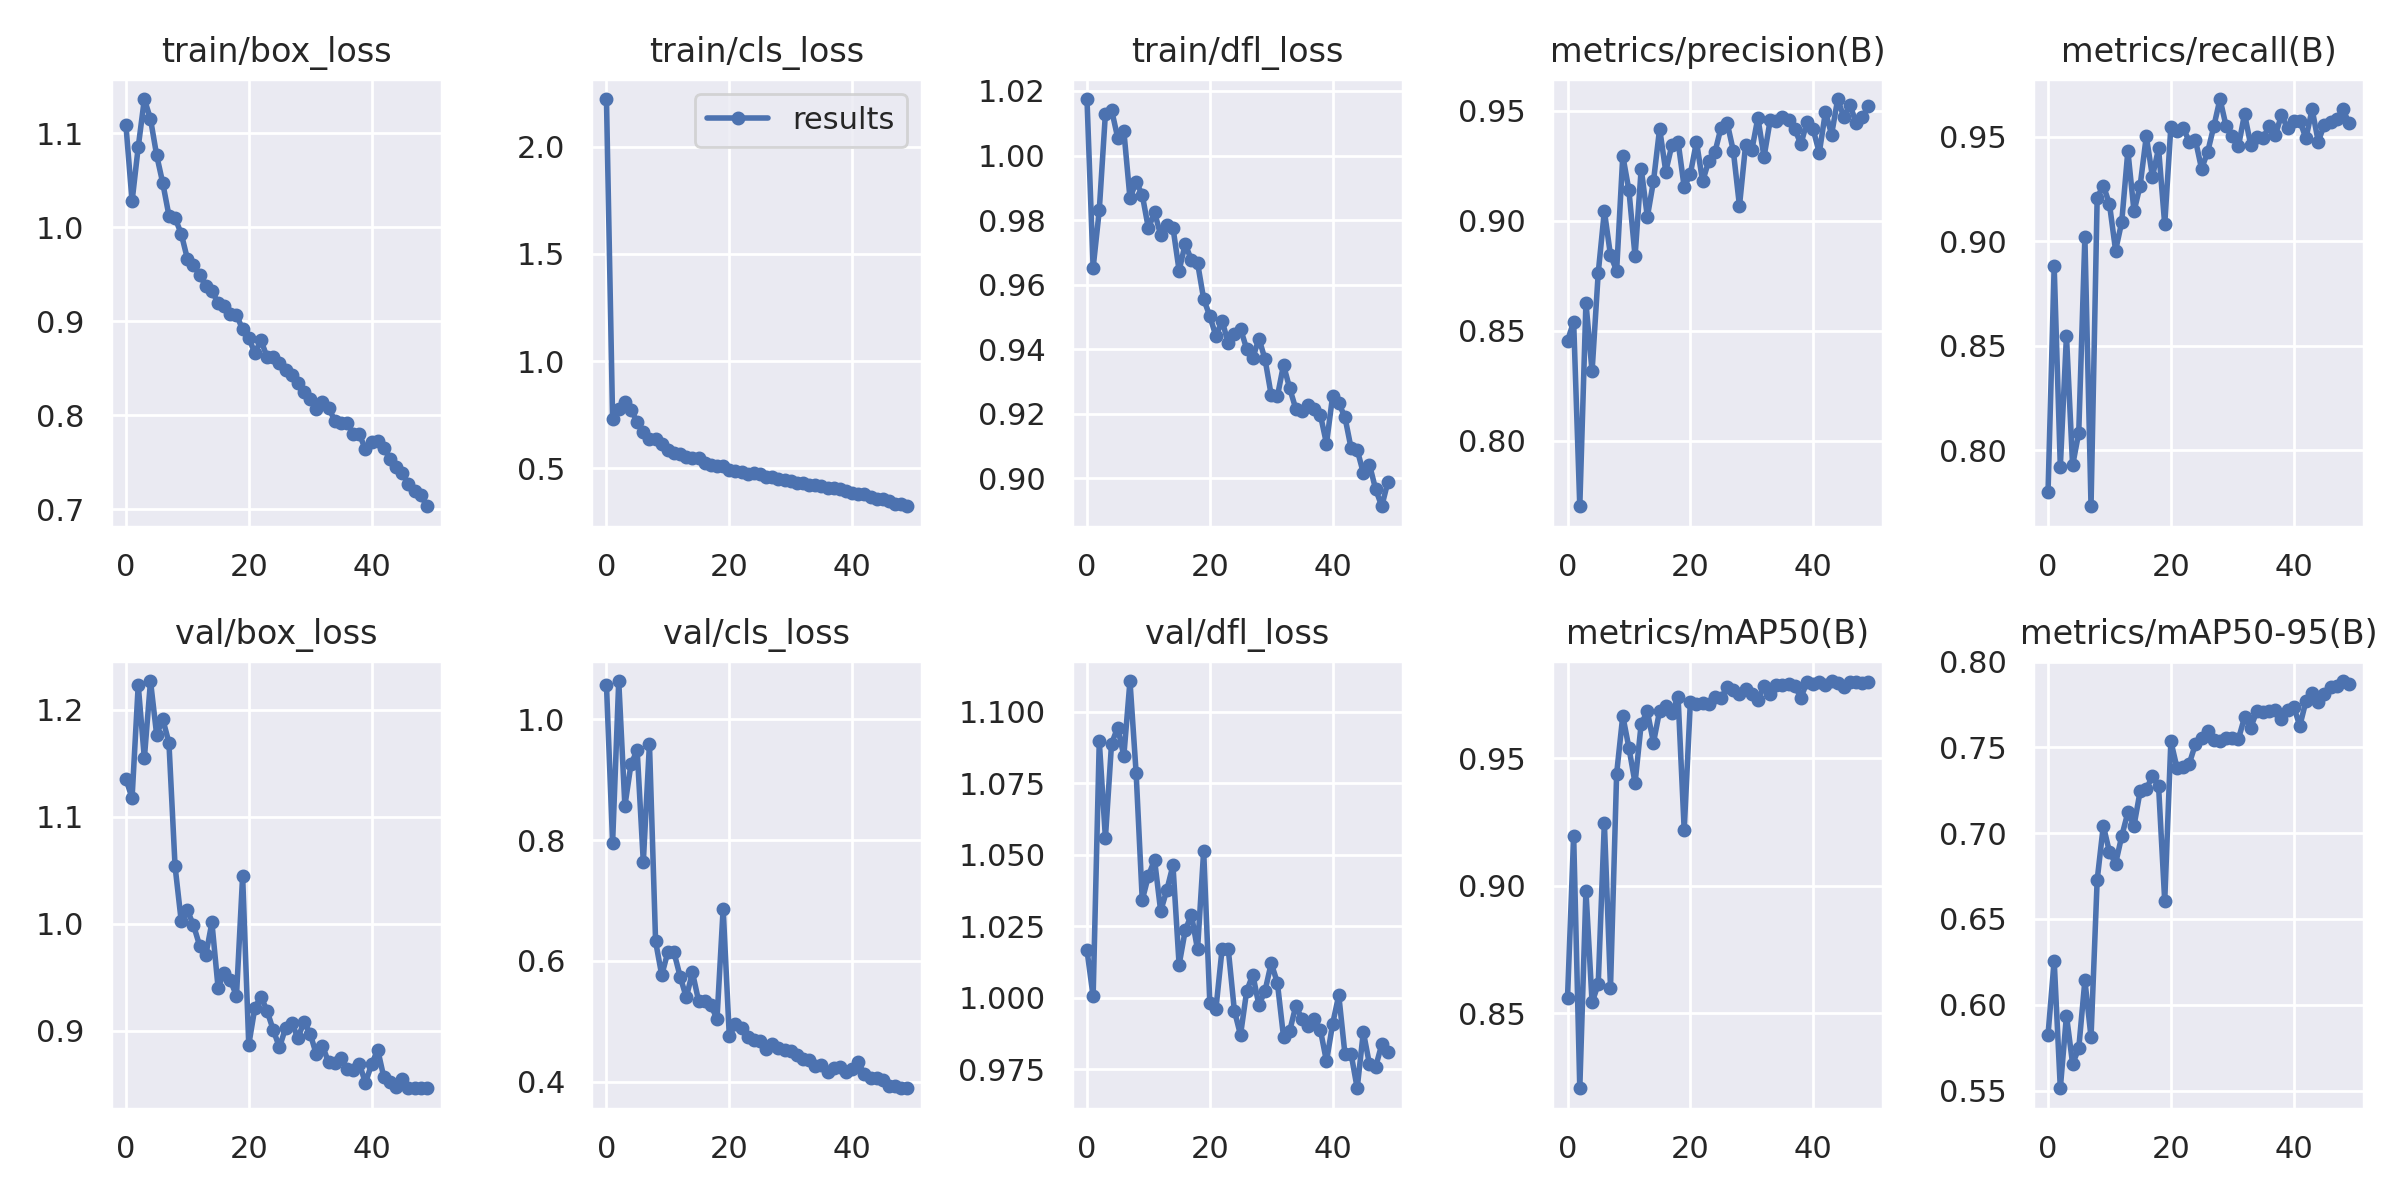

Values plotted in this chart, from the file beside it:
epoch, train/box_loss, train/cls_loss, train/dfl_loss, metrics/precision(B), metrics/recall(B), metrics/mAP50(B), metrics/mAP50-95(B), val/box_loss, val/cls_loss, val/dfl_loss, lr/pg0, lr/pg1, lr/pg2
0, 1.108, 2.223, 1.018, 0.8453, 0.7798, 0.856, 0.5826, 1.135, 1.057, 1.017, 0.07015, 0.003317, 0.003317
1, 1.028, 0.729, 0.9652, 0.8541, 0.888, 0.9196, 0.6257, 1.117, 0.7955, 1, 0.04002, 0.006518, 0.006518
2, 1.085, 0.7748, 0.983, 0.7701, 0.792, 0.8206, 0.5514, 1.223, 1.063, 1.09, 0.009755, 0.009588, 0.009588
3, 1.136, 0.8096, 1.013, 0.8627, 0.8548, 0.8981, 0.5937, 1.155, 0.8567, 1.056, 0.009406, 0.009406, 0.009406
4, 1.115, 0.772, 1.014, 0.8314, 0.7926, 0.8542, 0.5656, 1.227, 0.9261, 1.089, 0.009406, 0.009406, 0.009406
5, 1.077, 0.7156, 1.006, 0.8762, 0.8083, 0.8614, 0.5746, 1.177, 0.9488, 1.095, 0.009208, 0.009208, 0.009208
6, 1.047, 0.6702, 1.008, 0.9044, 0.9021, 0.9247, 0.6142, 1.191, 0.7636, 1.085, 0.00901, 0.00901, 0.00901
7, 1.012, 0.638, 0.9868, 0.8843, 0.7731, 0.86, 0.5811, 1.169, 0.9596, 1.111, 0.008812, 0.008812, 0.008812
8, 1.01, 0.6346, 0.9918, 0.8773, 0.9209, 0.944, 0.6726, 1.054, 0.6322, 1.079, 0.008614, 0.008614, 0.008614
9, 0.9931, 0.6105, 0.9878, 0.9296, 0.9267, 0.9666, 0.7043, 1.003, 0.5763, 1.034, 0.008416, 0.008416, 0.008416
10, 0.9665, 0.5854, 0.9774, 0.9139, 0.9179, 0.954, 0.6891, 1.012, 0.6147, 1.043, 0.008218, 0.008218, 0.008218
11, 0.9602, 0.5726, 0.9824, 0.8838, 0.8956, 0.9403, 0.6823, 0.9987, 0.614, 1.048, 0.00802, 0.00802, 0.00802
12, 0.9489, 0.5653, 0.9753, 0.9238, 0.9093, 0.9635, 0.6983, 0.9796, 0.5739, 1.03, 0.007822, 0.007822, 0.007822
13, 0.9375, 0.554, 0.9785, 0.9018, 0.9434, 0.9683, 0.7121, 0.9705, 0.5395, 1.038, 0.007624, 0.007624, 0.007624
14, 0.9318, 0.5451, 0.9777, 0.918, 0.9144, 0.9561, 0.7044, 1.001, 0.5809, 1.046, 0.007426, 0.007426, 0.007426
15, 0.9197, 0.545, 0.9644, 0.942, 0.9267, 0.9686, 0.7245, 0.9404, 0.5338, 1.012, 0.007228, 0.007228, 0.007228
16, 0.9166, 0.5222, 0.9726, 0.9224, 0.9504, 0.9705, 0.7255, 0.9539, 0.5342, 1.024, 0.00703, 0.00703, 0.00703
17, 0.9071, 0.5149, 0.9675, 0.9345, 0.931, 0.9676, 0.7335, 0.9472, 0.5266, 1.029, 0.006832, 0.006832, 0.006832
18, 0.9065, 0.5096, 0.9668, 0.936, 0.9445, 0.9741, 0.7274, 0.9326, 0.5039, 1.017, 0.006634, 0.006634, 0.006634
19, 0.8913, 0.5084, 0.9555, 0.9153, 0.9081, 0.9218, 0.6604, 1.044, 0.6867, 1.051, 0.006436, 0.006436, 0.006436
20, 0.8817, 0.4913, 0.9502, 0.9213, 0.9549, 0.9719, 0.7536, 0.8869, 0.4758, 0.9983, 0.006238, 0.006238, 0.006238
21, 0.8664, 0.4845, 0.944, 0.9359, 0.9527, 0.9713, 0.7381, 0.9216, 0.4948, 0.9962, 0.00604, 0.00604, 0.00604
22, 0.8796, 0.4828, 0.9489, 0.9179, 0.9543, 0.9716, 0.7388, 0.932, 0.4895, 1.017, 0.005842, 0.005842, 0.005842
23, 0.8613, 0.4708, 0.9418, 0.9273, 0.9478, 0.9712, 0.7405, 0.9182, 0.4739, 1.017, 0.005644, 0.005644, 0.005644
24, 0.8615, 0.4772, 0.9447, 0.9311, 0.9485, 0.9739, 0.7518, 0.9006, 0.469, 0.9955, 0.005446, 0.005446, 0.005446
25, 0.8559, 0.4723, 0.9463, 0.9424, 0.9348, 0.9736, 0.7555, 0.8845, 0.4671, 0.987, 0.005248, 0.005248, 0.005248
26, 0.8476, 0.4595, 0.9401, 0.9446, 0.9429, 0.9777, 0.7598, 0.9027, 0.4534, 1.002, 0.00505, 0.00505, 0.00505
27, 0.8429, 0.4567, 0.9373, 0.9318, 0.9551, 0.9766, 0.7542, 0.9076, 0.4617, 1.008, 0.004852, 0.004852, 0.004852
28, 0.8345, 0.4513, 0.9433, 0.9068, 0.9682, 0.975, 0.7538, 0.8933, 0.4548, 0.9973, 0.004654, 0.004654, 0.004654
29, 0.8249, 0.4469, 0.9368, 0.9345, 0.9551, 0.9771, 0.7555, 0.9083, 0.4517, 1.002, 0.004456, 0.004456, 0.004456
30, 0.8172, 0.439, 0.9257, 0.932, 0.9506, 0.975, 0.7553, 0.8973, 0.4515, 1.012, 0.004258, 0.004258, 0.004258
31, 0.8066, 0.4323, 0.9253, 0.9469, 0.9455, 0.9729, 0.7548, 0.878, 0.4433, 1.005, 0.00406, 0.00406, 0.00406
32, 0.8142, 0.4299, 0.9351, 0.929, 0.961, 0.9783, 0.7675, 0.8861, 0.437, 0.9864, 0.003862, 0.003862, 0.003862
33, 0.8079, 0.4225, 0.9279, 0.9457, 0.9462, 0.9751, 0.7615, 0.8705, 0.4361, 0.9883, 0.003664, 0.003664, 0.003664
34, 0.7943, 0.42, 0.9215, 0.9456, 0.9499, 0.9787, 0.771, 0.8703, 0.426, 0.9971, 0.003466, 0.003466, 0.003466
35, 0.7921, 0.4173, 0.9208, 0.9474, 0.9494, 0.9786, 0.7708, 0.8742, 0.4274, 0.9927, 0.003268, 0.003268, 0.003268
36, 0.7916, 0.4092, 0.9228, 0.9458, 0.9551, 0.979, 0.771, 0.8639, 0.4154, 0.9903, 0.00307, 0.00307, 0.00307
37, 0.7803, 0.4066, 0.9216, 0.9418, 0.9507, 0.9783, 0.7715, 0.863, 0.4233, 0.9926, 0.002872, 0.002872, 0.002872
38, 0.78, 0.4014, 0.9197, 0.9349, 0.9604, 0.9738, 0.7664, 0.8694, 0.4242, 0.9888, 0.002674, 0.002674, 0.002674
39, 0.7635, 0.3924, 0.9107, 0.945, 0.9543, 0.9798, 0.7717, 0.8514, 0.4167, 0.9778, 0.002476, 0.002476, 0.002476
40, 0.7714, 0.385, 0.9255, 0.9416, 0.9576, 0.9789, 0.7737, 0.8688, 0.4215, 0.9909, 0.002278, 0.002278, 0.002278
41, 0.7727, 0.3805, 0.9232, 0.931, 0.9576, 0.9797, 0.7625, 0.8823, 0.4322, 1.001, 0.00208, 0.00208, 0.00208
42, 0.7653, 0.3791, 0.919, 0.9495, 0.9494, 0.9787, 0.7769, 0.8565, 0.4118, 0.9804, 0.001882, 0.001882, 0.001882
43, 0.7531, 0.3663, 0.9093, 0.9393, 0.9633, 0.9802, 0.7818, 0.8523, 0.4052, 0.9804, 0.001684, 0.001684, 0.001684
44, 0.7446, 0.357, 0.9088, 0.9554, 0.9478, 0.9793, 0.7763, 0.8474, 0.4066, 0.9684, 0.001486, 0.001486, 0.001486
45, 0.7381, 0.3548, 0.9016, 0.9471, 0.9559, 0.9778, 0.781, 0.8553, 0.4027, 0.988, 0.001288, 0.001288, 0.001288
46, 0.727, 0.3474, 0.9042, 0.9529, 0.957, 0.9798, 0.7852, 0.8466, 0.3926, 0.9767, 0.00109, 0.00109, 0.00109
47, 0.7191, 0.3348, 0.8966, 0.9444, 0.9584, 0.9799, 0.7857, 0.8464, 0.3928, 0.9758, 0.000892, 0.000892, 0.000892
48, 0.7152, 0.3349, 0.8913, 0.9471, 0.9633, 0.9795, 0.7886, 0.8467, 0.3891, 0.9837, 0.000694, 0.000694, 0.000694
49, 0.7031, 0.3221, 0.8989, 0.9522, 0.9568, 0.9799, 0.7867, 0.8466, 0.389, 0.9811, 0.000496, 0.000496, 0.000496
